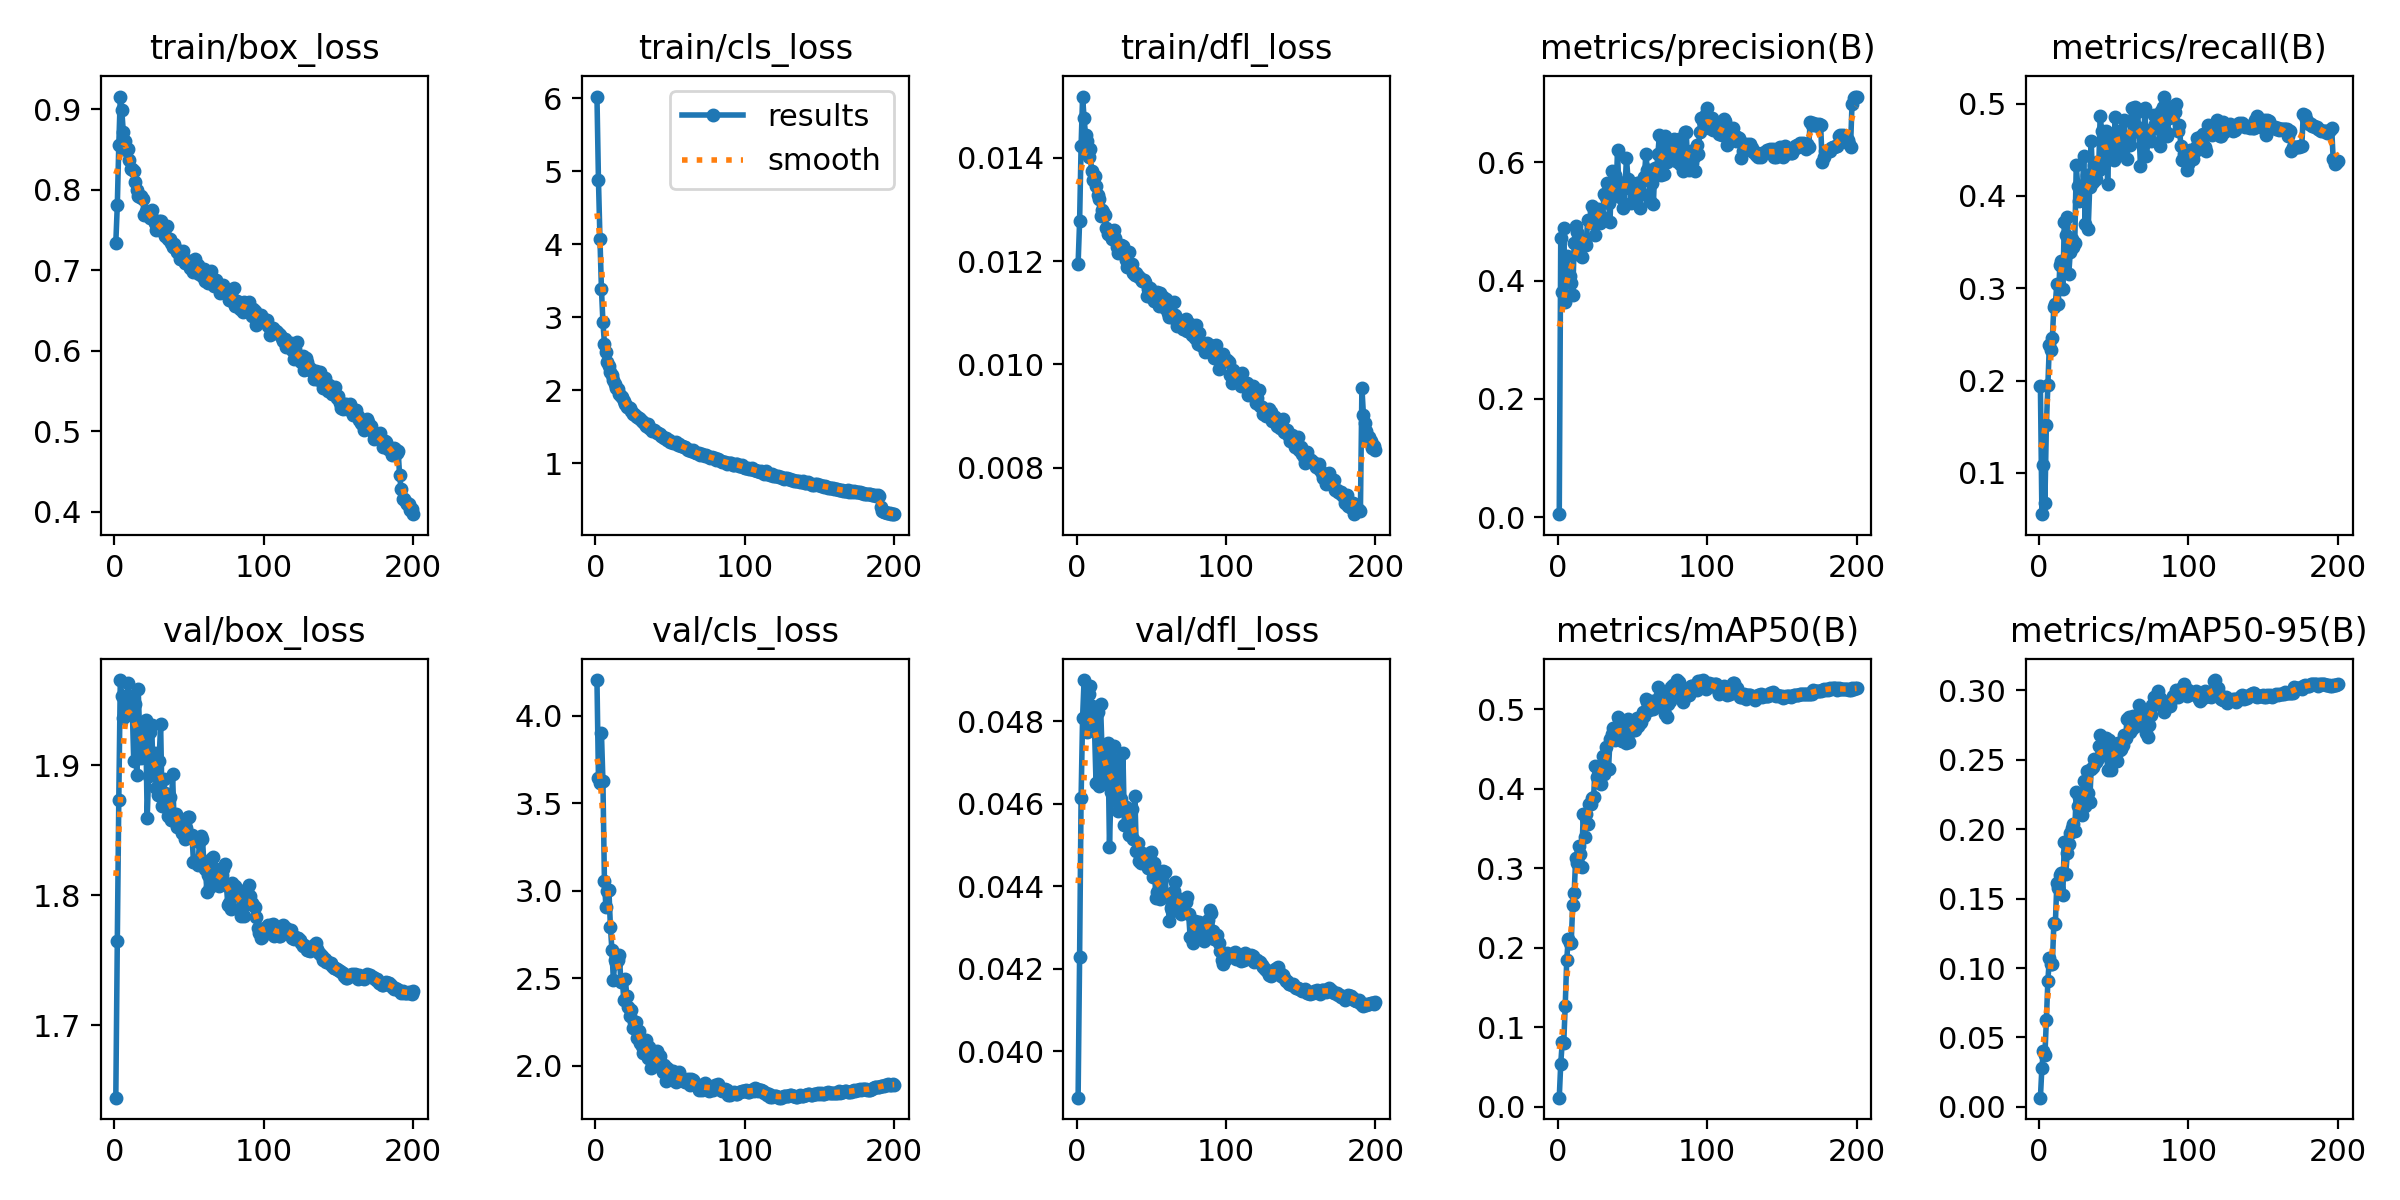

Data behind this chart, as committed beside it:
epoch, time, train/box_loss, train/cls_loss, train/dfl_loss, metrics/precision(B), metrics/recall(B), metrics/mAP50(B), metrics/mAP50-95(B), val/box_loss, val/cls_loss, val/dfl_loss, lr/pg0, lr/pg1, lr/pg2, lr/pg3, lr/pg4, lr/pg5, lr/pg6, lr/pg7
1, 213.8, 0.7342, 6.023, 0.01195, 0.00501, 0.194, 0.01143, 0.00658, 1.644, 4.205, 0.03887, 0.009981, 0.003327, 0.009981, 0.003327, 0.009981, 0.003327, 0.009981, 0.003327
2, 381.3, 0.7807, 4.884, 0.01277, 0.4726, 0.05534, 0.05438, 0.02832, 1.765, 3.647, 0.04228, 0.01988, 0.006627, 0.01988, 0.006627, 0.01988, 0.006627, 0.01988, 0.006627
3, 529, 0.8554, 4.078, 0.01423, 0.3801, 0.1086, 0.08129, 0.04037, 1.873, 3.617, 0.04615, 0.02968, 0.009895, 0.02968, 0.009895, 0.02968, 0.009895, 0.02968, 0.009895
4, 670.6, 0.9158, 3.389, 0.01519, 0.4895, 0.06772, 0.08035, 0.03709, 1.966, 3.903, 0.04809, 0.02955, 0.009851, 0.02955, 0.009851, 0.02955, 0.009851, 0.02955, 0.009851
5, 812.2, 0.8988, 2.934, 0.01477, 0.3645, 0.1517, 0.1274, 0.06275, 1.954, 3.626, 0.049, 0.02941, 0.009802, 0.02941, 0.009802, 0.02941, 0.009802, 0.02941, 0.009802
6, 953.9, 0.8722, 2.641, 0.01444, 0.4415, 0.1948, 0.1848, 0.09093, 1.936, 3.057, 0.04805, 0.02926, 0.009753, 0.02926, 0.009753, 0.02926, 0.009753, 0.02926, 0.009753
7, 1095, 0.8612, 2.525, 0.01432, 0.4028, 0.239, 0.2109, 0.107, 1.938, 2.907, 0.04775, 0.02911, 0.009703, 0.02911, 0.009703, 0.02911, 0.009703, 0.02911, 0.009703
8, 1237, 0.8495, 2.388, 0.01401, 0.4073, 0.2331, 0.2065, 0.1029, 1.946, 2.999, 0.04867, 0.02896, 0.009654, 0.02896, 0.009654, 0.02896, 0.009654, 0.02896, 0.009654
9, 1376, 0.8506, 2.328, 0.01417, 0.3963, 0.2463, 0.206, 0.1031, 1.963, 3.007, 0.04886, 0.02881, 0.009604, 0.02881, 0.009604, 0.02881, 0.009604, 0.02881, 0.009604
10, 1517, 0.8372, 2.253, 0.01375, 0.3755, 0.2802, 0.2541, 0.1321, 1.945, 2.796, 0.04836, 0.02866, 0.009555, 0.02866, 0.009555, 0.02866, 0.009555, 0.02866, 0.009555
11, 1658, 0.8264, 2.208, 0.01357, 0.4629, 0.283, 0.2695, 0.1317, 1.953, 2.665, 0.04796, 0.02851, 0.009505, 0.02851, 0.009505, 0.02851, 0.009505, 0.02851, 0.009505
12, 1798, 0.8255, 2.136, 0.01366, 0.4923, 0.305, 0.3135, 0.1611, 1.945, 2.489, 0.0478, 0.02837, 0.009456, 0.02837, 0.009456, 0.02837, 0.009456, 0.02837, 0.009456
13, 1939, 0.8236, 2.087, 0.01345, 0.4823, 0.2834, 0.3073, 0.1579, 1.903, 2.607, 0.0465, 0.02822, 0.009406, 0.02822, 0.009406, 0.02822, 0.009406, 0.02822, 0.009406
14, 2078, 0.8103, 2.035, 0.01329, 0.4702, 0.3255, 0.3279, 0.1673, 1.947, 2.587, 0.04823, 0.02807, 0.009357, 0.02807, 0.009357, 0.02807, 0.009357, 0.02807, 0.009357
15, 2218, 0.8001, 2.014, 0.0132, 0.4434, 0.3295, 0.3185, 0.1687, 1.892, 2.608, 0.04642, 0.02792, 0.009307, 0.02792, 0.009307, 0.02792, 0.009307, 0.02792, 0.009307
16, 2357, 0.7926, 1.951, 0.01287, 0.4402, 0.2987, 0.3018, 0.1528, 1.958, 2.632, 0.04843, 0.02777, 0.009258, 0.02777, 0.009258, 0.02777, 0.009258, 0.02777, 0.009258
17, 2496, 0.7906, 1.923, 0.013, 0.4675, 0.3714, 0.3686, 0.1906, 1.923, 2.482, 0.04731, 0.02762, 0.009208, 0.02762, 0.009208, 0.02762, 0.009208, 0.02762, 0.009208
18, 2637, 0.7924, 1.905, 0.01296, 0.4652, 0.3573, 0.3398, 0.1681, 1.905, 2.492, 0.04651, 0.02748, 0.009158, 0.02748, 0.009158, 0.02748, 0.009158, 0.02748, 0.009158
19, 2777, 0.7885, 1.857, 0.0129, 0.4607, 0.3769, 0.3682, 0.1826, 1.933, 2.374, 0.04712, 0.02733, 0.009109, 0.02733, 0.009109, 0.02733, 0.009109, 0.02733, 0.009109
20, 2917, 0.7683, 1.818, 0.01264, 0.5024, 0.3153, 0.356, 0.1895, 1.923, 2.495, 0.04741, 0.02718, 0.009059, 0.02718, 0.009059, 0.02718, 0.009059, 0.02718, 0.009059
21, 3057, 0.7736, 1.77, 0.01252, 0.5022, 0.3396, 0.381, 0.1972, 1.935, 2.398, 0.04747, 0.02703, 0.00901, 0.02703, 0.00901, 0.02703, 0.00901, 0.02703, 0.00901
22, 3197, 0.7706, 1.771, 0.01252, 0.4979, 0.3531, 0.3812, 0.201, 1.86, 2.337, 0.04495, 0.02688, 0.00896, 0.02688, 0.00896, 0.02688, 0.00896, 0.02688, 0.00896
23, 3336, 0.7714, 1.757, 0.01253, 0.5264, 0.3443, 0.3884, 0.204, 1.892, 2.283, 0.04629, 0.02673, 0.008911, 0.02673, 0.008911, 0.02673, 0.008911, 0.02673, 0.008911
24, 3476, 0.7647, 1.72, 0.01244, 0.5183, 0.3491, 0.3895, 0.1991, 1.926, 2.322, 0.04703, 0.02658, 0.008861, 0.02658, 0.008861, 0.02658, 0.008861, 0.02658, 0.008861
25, 3616, 0.7754, 1.682, 0.0126, 0.4771, 0.4332, 0.4291, 0.2267, 1.931, 2.215, 0.0474, 0.02644, 0.008812, 0.02644, 0.008812, 0.02644, 0.008812, 0.02644, 0.008812
26, 3757, 0.7633, 1.674, 0.01245, 0.5025, 0.4106, 0.4144, 0.2169, 1.893, 2.252, 0.04609, 0.02629, 0.008762, 0.02629, 0.008762, 0.02629, 0.008762, 0.02629, 0.008762
27, 3896, 0.7582, 1.646, 0.01227, 0.5209, 0.3947, 0.4148, 0.2233, 1.91, 2.253, 0.04706, 0.02614, 0.008713, 0.02614, 0.008713, 0.02614, 0.008713, 0.02614, 0.008713
28, 4036, 0.7497, 1.637, 0.01216, 0.4968, 0.4058, 0.4284, 0.2171, 1.883, 2.16, 0.04583, 0.02599, 0.008663, 0.02599, 0.008663, 0.02599, 0.008663, 0.02599, 0.008663
29, 4176, 0.7537, 1.621, 0.01226, 0.5101, 0.3953, 0.4067, 0.2106, 1.877, 2.199, 0.04596, 0.02584, 0.008614, 0.02584, 0.008614, 0.02584, 0.008614, 0.02584, 0.008614
30, 4317, 0.7607, 1.602, 0.01232, 0.505, 0.4433, 0.4418, 0.2347, 1.904, 2.131, 0.04611, 0.02569, 0.008564, 0.02569, 0.008564, 0.02569, 0.008564, 0.02569, 0.008564
31, 4458, 0.7607, 1.576, 0.0123, 0.547, 0.3692, 0.4189, 0.2167, 1.932, 2.115, 0.04722, 0.02555, 0.008515, 0.02555, 0.008515, 0.02555, 0.008515, 0.02555, 0.008515
32, 4599, 0.7532, 1.567, 0.01222, 0.5409, 0.4225, 0.4533, 0.2418, 1.869, 2.076, 0.04549, 0.0254, 0.008466, 0.0254, 0.008466, 0.0254, 0.008466, 0.0254, 0.008466
33, 4740, 0.7458, 1.544, 0.01202, 0.5654, 0.3644, 0.4269, 0.2263, 1.889, 2.11, 0.04591, 0.02525, 0.008416, 0.02525, 0.008416, 0.02525, 0.008416, 0.02525, 0.008416
34, 4879, 0.743, 1.51, 0.01188, 0.5316, 0.4098, 0.4255, 0.2195, 1.879, 2.15, 0.0458, 0.0251, 0.008367, 0.0251, 0.008367, 0.0251, 0.008367, 0.0251, 0.008367
35, 5017, 0.755, 1.536, 0.01218, 0.4997, 0.4595, 0.4634, 0.2437, 1.867, 2.046, 0.04524, 0.02495, 0.008317, 0.02495, 0.008317, 0.02495, 0.008317, 0.02495, 0.008317
36, 5159, 0.7387, 1.491, 0.0119, 0.5861, 0.4154, 0.4686, 0.2449, 1.861, 2.106, 0.04544, 0.0248, 0.008268, 0.0248, 0.008268, 0.0248, 0.008268, 0.0248, 0.008268
37, 5299, 0.7387, 1.476, 0.01195, 0.5647, 0.4331, 0.4767, 0.2507, 1.876, 1.988, 0.04586, 0.02465, 0.008218, 0.02465, 0.008218, 0.02465, 0.008218, 0.02465, 0.008218
38, 5439, 0.7344, 1.443, 0.01178, 0.5787, 0.4182, 0.4612, 0.2486, 1.858, 2.036, 0.04514, 0.02451, 0.008169, 0.02451, 0.008169, 0.02451, 0.008169, 0.02451, 0.008169
39, 5580, 0.7286, 1.452, 0.01173, 0.5441, 0.4368, 0.4681, 0.25, 1.894, 2.064, 0.04618, 0.02436, 0.008119, 0.02436, 0.008119, 0.02436, 0.008119, 0.02436, 0.008119
40, 5720, 0.733, 1.438, 0.01177, 0.6208, 0.428, 0.4904, 0.2599, 1.857, 2.039, 0.04485, 0.02421, 0.00807, 0.02421, 0.00807, 0.02421, 0.00807, 0.02421, 0.00807
41, 5860, 0.7262, 1.413, 0.01171, 0.5456, 0.4867, 0.4884, 0.2681, 1.862, 2.086, 0.04504, 0.02406, 0.00802, 0.02406, 0.00802, 0.02406, 0.00802, 0.02406, 0.00802
42, 6001, 0.7231, 1.416, 0.0117, 0.541, 0.4703, 0.4659, 0.2545, 1.853, 1.999, 0.04462, 0.02391, 0.007971, 0.02391, 0.007971, 0.02391, 0.007971, 0.02391, 0.007971
43, 6142, 0.7243, 1.4, 0.01166, 0.5646, 0.4315, 0.4601, 0.2542, 1.852, 2.059, 0.04456, 0.02376, 0.007921, 0.02376, 0.007921, 0.02376, 0.007921, 0.02376, 0.007921
44, 6282, 0.7137, 1.378, 0.01161, 0.5233, 0.4681, 0.4754, 0.2534, 1.857, 1.991, 0.04481, 0.02361, 0.007872, 0.02361, 0.007872, 0.02361, 0.007872, 0.02361, 0.007872
45, 6422, 0.7215, 1.367, 0.01163, 0.556, 0.4698, 0.4816, 0.266, 1.848, 1.963, 0.04457, 0.02347, 0.007822, 0.02347, 0.007822, 0.02347, 0.007822, 0.02347, 0.007822
46, 6562, 0.7241, 1.352, 0.0116, 0.6078, 0.413, 0.4583, 0.243, 1.849, 2.003, 0.04462, 0.02332, 0.007772, 0.02332, 0.007772, 0.02332, 0.007772, 0.02332, 0.007772
47, 6704, 0.7088, 1.344, 0.01132, 0.572, 0.4572, 0.4881, 0.2646, 1.843, 1.916, 0.04472, 0.02317, 0.007723, 0.02317, 0.007723, 0.02317, 0.007723, 0.02317, 0.007723
48, 6845, 0.7095, 1.316, 0.01146, 0.5659, 0.4501, 0.4587, 0.2424, 1.851, 1.99, 0.04445, 0.02302, 0.007673, 0.02302, 0.007673, 0.02302, 0.007673, 0.02302, 0.007673
49, 6985, 0.7114, 1.327, 0.01148, 0.5309, 0.4669, 0.4733, 0.2514, 1.861, 1.976, 0.0448, 0.02287, 0.007624, 0.02287, 0.007624, 0.02287, 0.007624, 0.02287, 0.007624
50, 7125, 0.7121, 1.293, 0.01131, 0.5584, 0.4385, 0.4787, 0.2495, 1.86, 1.942, 0.04484, 0.02272, 0.007574, 0.02272, 0.007574, 0.02272, 0.007574, 0.02272, 0.007574
51, 7267, 0.703, 1.298, 0.01135, 0.5345, 0.4852, 0.4777, 0.2599, 1.846, 1.957, 0.04422, 0.02258, 0.007525, 0.02258, 0.007525, 0.02258, 0.007525, 0.02258, 0.007525
52, 7409, 0.704, 1.274, 0.01122, 0.5381, 0.4653, 0.4744, 0.2495, 1.847, 1.97, 0.04456, 0.02243, 0.007476, 0.02243, 0.007476, 0.02243, 0.007476, 0.02243, 0.007476
53, 7553, 0.6986, 1.274, 0.01123, 0.5651, 0.4471, 0.4892, 0.262, 1.825, 1.914, 0.04372, 0.02228, 0.007426, 0.02228, 0.007426, 0.02228, 0.007426, 0.02228, 0.007426
54, 7696, 0.7137, 1.292, 0.01141, 0.5516, 0.4704, 0.4796, 0.257, 1.826, 1.911, 0.04387, 0.02213, 0.007377, 0.02213, 0.007377, 0.02213, 0.007377, 0.02213, 0.007377
55, 7834, 0.6985, 1.247, 0.01114, 0.5234, 0.4528, 0.4829, 0.258, 1.826, 1.927, 0.04375, 0.02198, 0.007327, 0.02198, 0.007327, 0.02198, 0.007327, 0.02198, 0.007327
56, 7975, 0.7072, 1.264, 0.01138, 0.5665, 0.4609, 0.4837, 0.2606, 1.823, 1.963, 0.04368, 0.02183, 0.007278, 0.02183, 0.007278, 0.02183, 0.007278, 0.02183, 0.007278
57, 8116, 0.6958, 1.238, 0.01118, 0.5465, 0.4822, 0.497, 0.2678, 1.841, 1.917, 0.04418, 0.02168, 0.007228, 0.02168, 0.007228, 0.02168, 0.007228, 0.02168, 0.007228
58, 8254, 0.7013, 1.24, 0.0113, 0.5759, 0.4565, 0.4918, 0.2655, 1.846, 1.931, 0.04436, 0.02154, 0.007178, 0.02154, 0.007178, 0.02154, 0.007178, 0.02154, 0.007178
59, 8393, 0.6926, 1.222, 0.01109, 0.6142, 0.4404, 0.513, 0.2796, 1.843, 1.916, 0.04434, 0.02139, 0.007129, 0.02139, 0.007129, 0.02139, 0.007129, 0.02139, 0.007129
60, 8533, 0.7016, 1.222, 0.01127, 0.5867, 0.4617, 0.5088, 0.281, 1.825, 1.905, 0.04381, 0.02124, 0.007079, 0.02124, 0.007079, 0.02124, 0.007079, 0.02124, 0.007079
... 140 more rows
